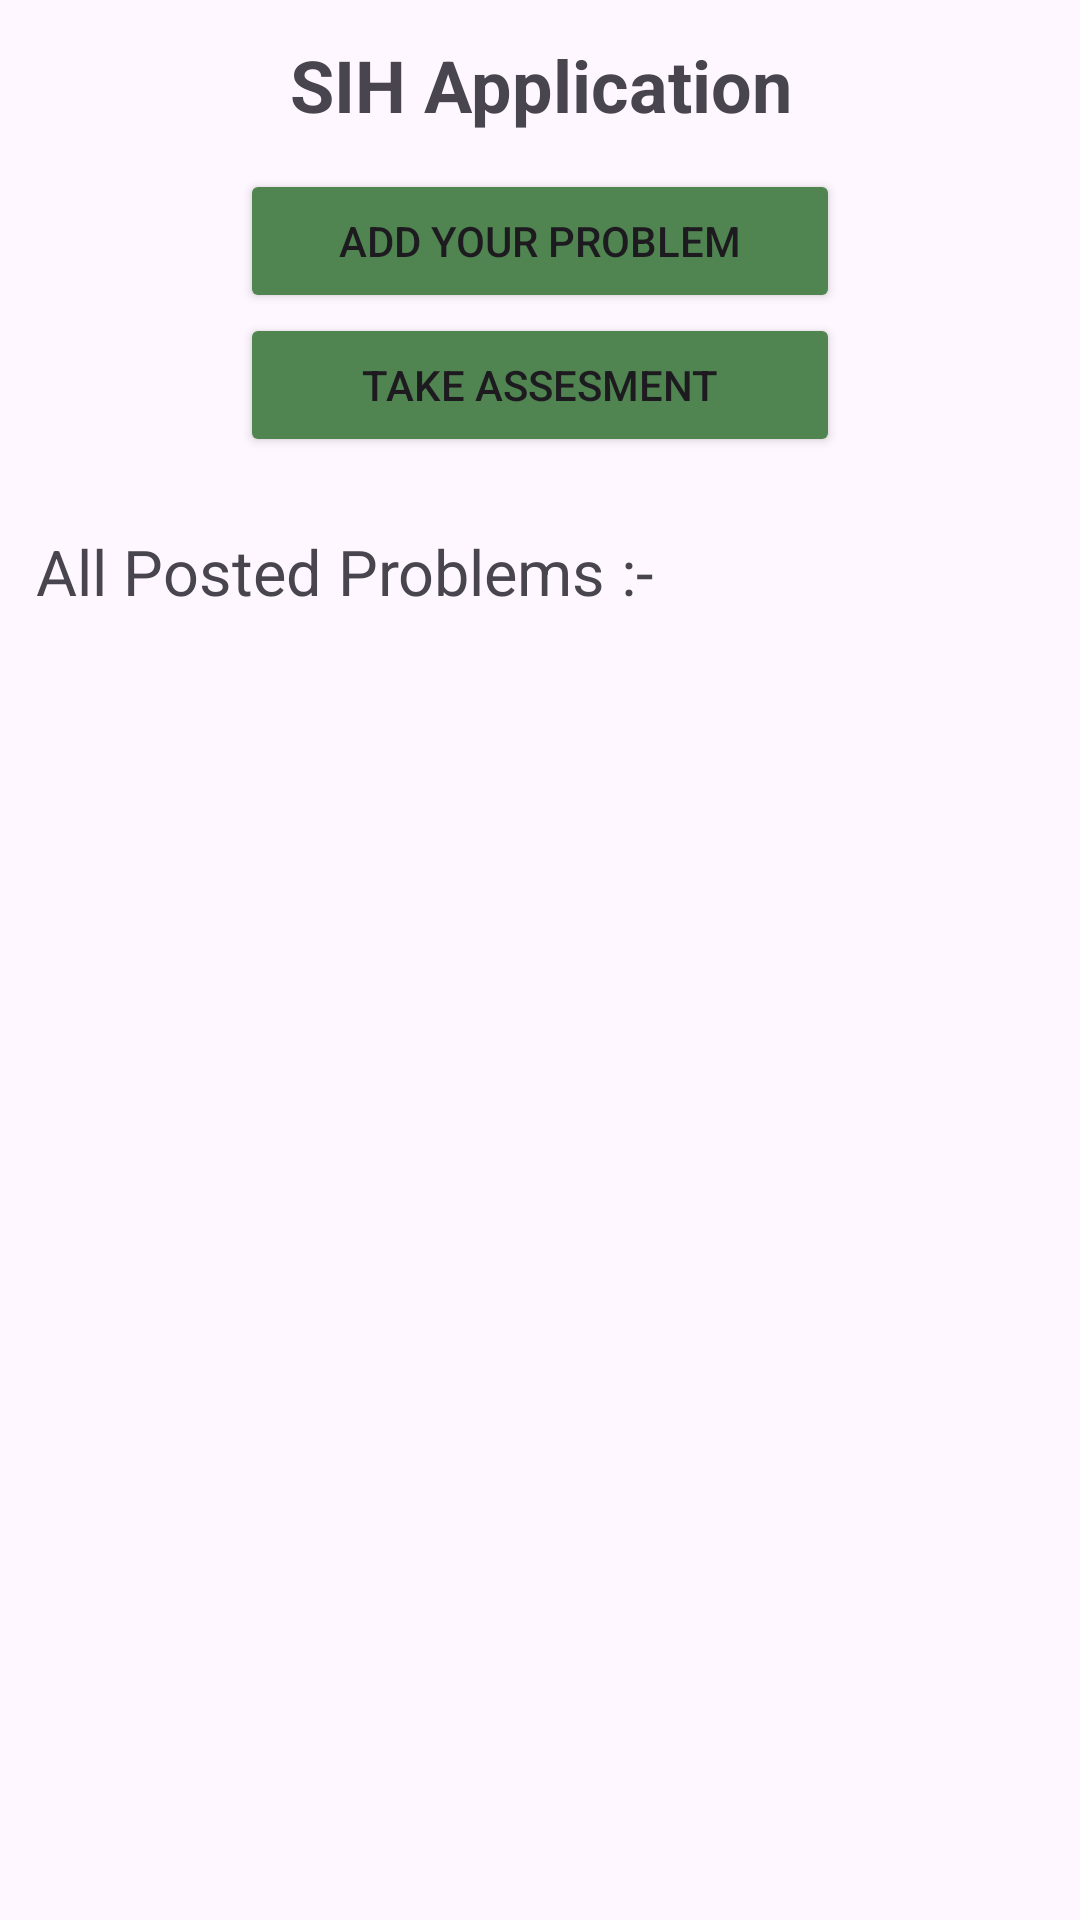

Produce the Android XML layout that renders to this screen, including the resource entries it uses.
<!-- AndroidManifest.xml: application theme Theme.SIHApplication -->
<!-- res/layout/activity_main.xml -->
<?xml version="1.0" encoding="utf-8"?>
<androidx.constraintlayout.widget.ConstraintLayout xmlns:android="http://schemas.android.com/apk/res/android"
    xmlns:app="http://schemas.android.com/apk/res-auto"
    xmlns:tools="http://schemas.android.com/tools"
    android:layout_width="match_parent"
    android:layout_height="match_parent"
    tools:context=".MainActivity">

    <LinearLayout
        android:id="@+id/linearLayout"
        android:layout_width="0dp"
        android:layout_height="0dp"
        android:orientation="vertical"
        app:layout_constraintBottom_toBottomOf="parent"
        app:layout_constraintEnd_toEndOf="parent"
        app:layout_constraintStart_toStartOf="parent"
        app:layout_constraintTop_toTopOf="parent">

        <TextView
            android:id="@+id/appName"
            android:layout_width="match_parent"
            android:layout_height="wrap_content"
            android:text="@string/depression_destroyer"
            android:textAlignment="center"
            android:textSize="24sp"
            android:layout_marginTop="12dp"
            android:textStyle="bold" />

        <Button
            android:id="@+id/addProblem"
            android:onClick="openFormPage"
            android:layout_width="match_parent"
            android:layout_height="wrap_content"
            android:text="Add Your Problem"
            android:layout_marginTop="12dp"
            android:layout_marginLeft="80dp"
            android:layout_marginRight="80dp"
            android:backgroundTint="@color/green" />

        <Button
            android:id="@+id/takeAssesment"
            android:onClick="openFormPage"
            android:layout_width="match_parent"
            android:layout_height="wrap_content"
            android:text="Take Assesment"
            android:layout_marginLeft="80dp"
            android:layout_marginRight="80dp"
            android:backgroundTint="@color/green" />

        <TextView
            android:id="@+id/problemByOthersText"
            android:layout_width="match_parent"
            android:layout_height="wrap_content"
            android:text="All Posted Problems :- "
            android:textSize="21sp"
            android:layout_marginLeft="12dp"
            android:layout_marginTop="24dp" />

        <ListView
            android:id="@+id/listView"
            android:layout_width="match_parent"
            android:layout_height="match_parent"
            android:layout_marginLeft="5dp"
            android:layout_marginTop="24dp"
            android:layout_marginRight="5dp"
            android:layout_marginBottom="34dp">

        </ListView>


    </LinearLayout>
</androidx.constraintlayout.widget.ConstraintLayout>
<!-- resources referenced by this layout -->
<resources>
  <color name="green">#508450</color>
  <string name="depression_destroyer">SIH Application</string>
  <style name="Theme.SIHApplication" parent="Base.Theme.SIHApplication" />
  <style name="Base.Theme.SIHApplication" parent="Theme.Material3.DayNight.NoActionBar">
          
          
      </style>
</resources>
